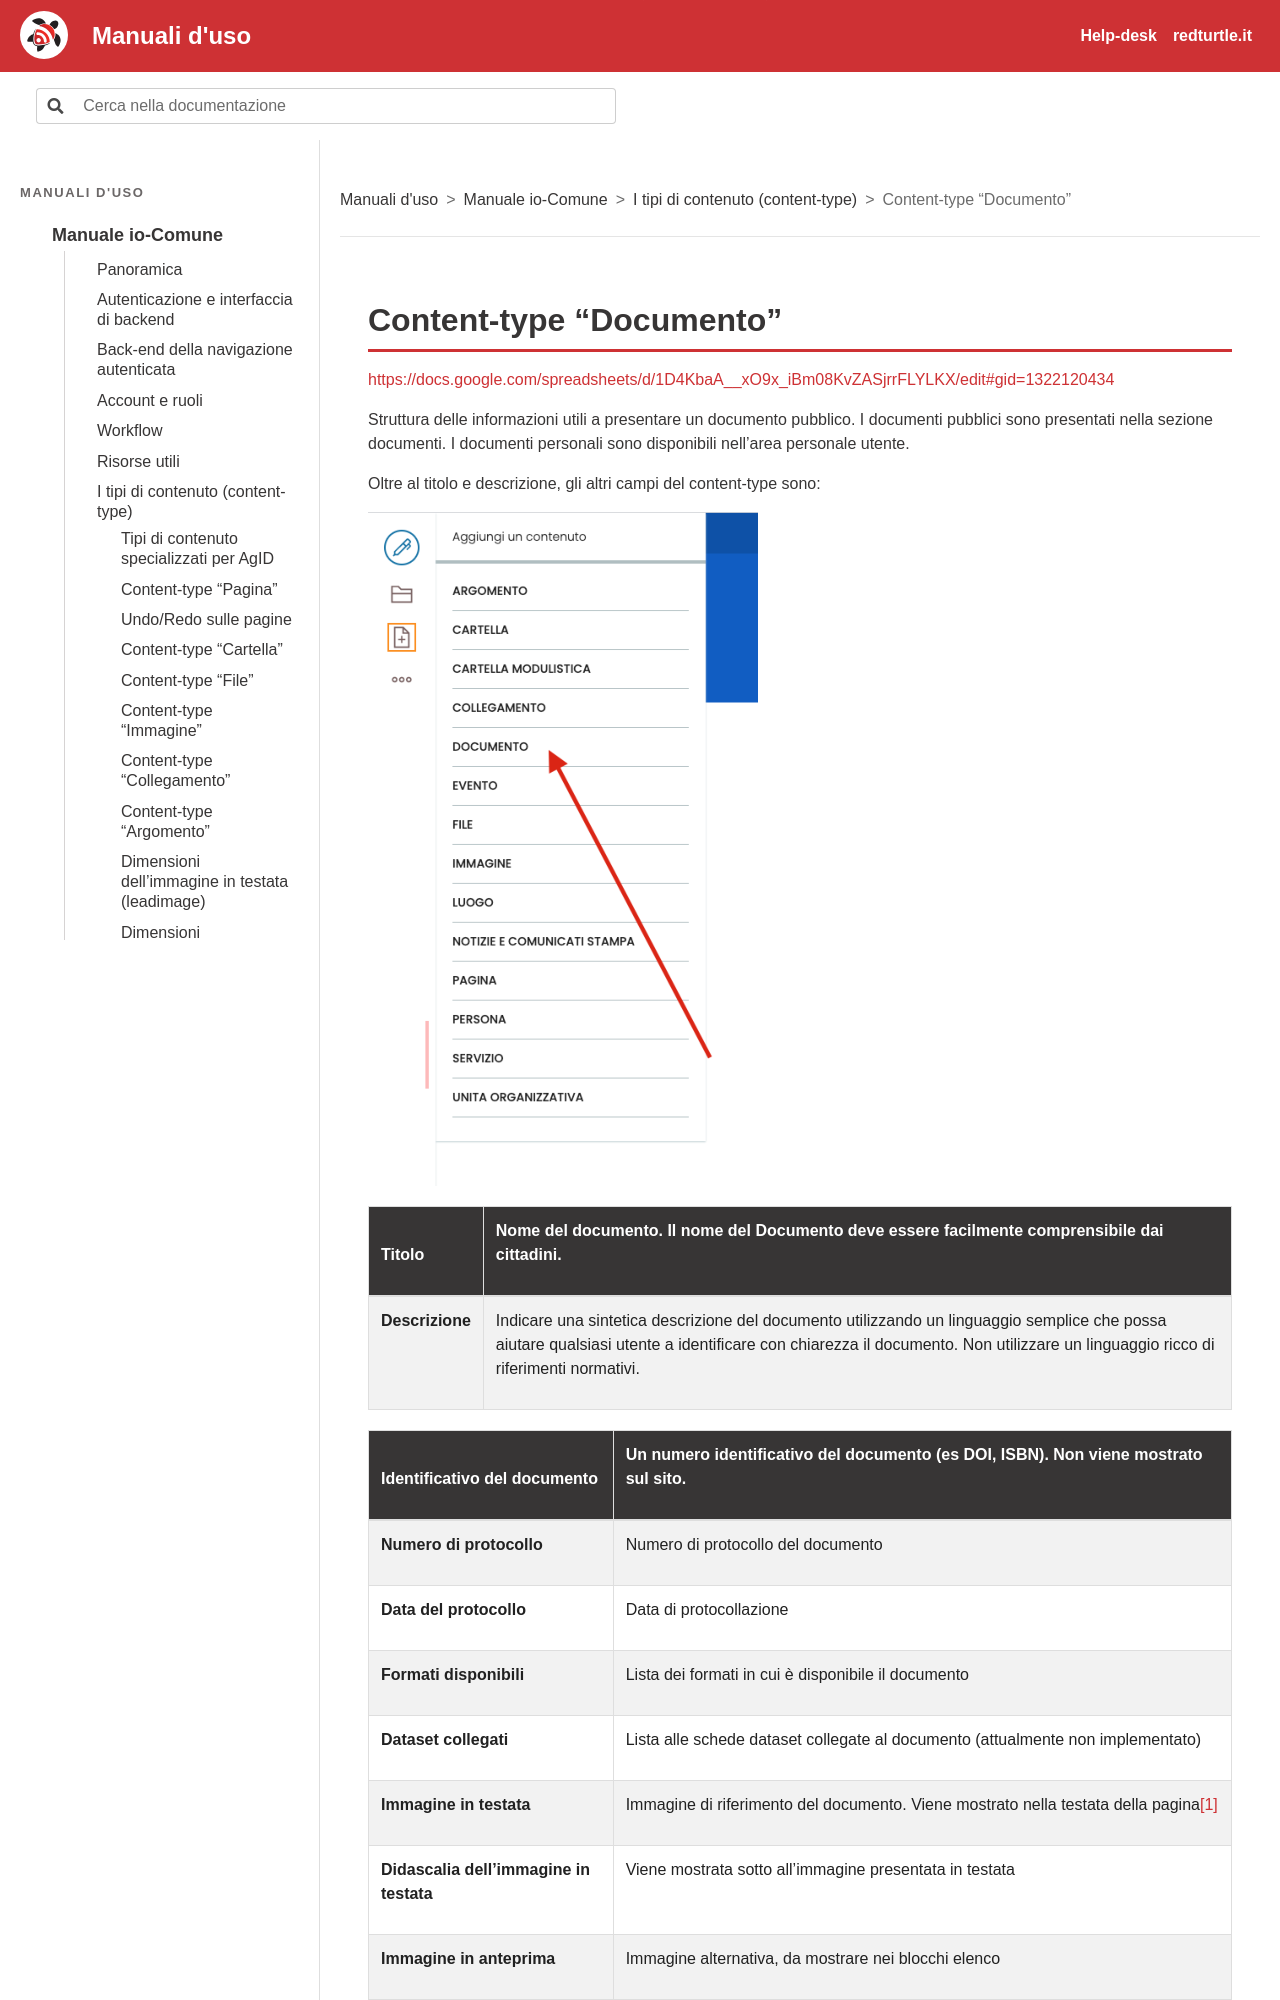

repository: RedTurtle/iocomune-docs · page: manuale-io-comune/i-tipi-di-contenuto-content-type/content-type-documento.html · generator: sphinx

# Content-type “Documento”

[https://docs.google.com/spreadsheets/d/1D4KbaA__xO9x_iBm08KvZASjrrFLYLKX/edit#gid=1322120434](https://docs.google.com/spreadsheets/d/1D4KbaA__xO9x_iBm08KvZASjrrFLYLKX/edit#gid=1322120434)

Struttura delle informazioni utili a presentare un documento pubblico. I documenti pubblici sono presentati nella sezione documenti. I documenti personali sono disponibili nell'area personale utente.

Oltre al titolo e descrizione, gli altri campi del content-type sono:

![Schermata: Content-type “Documento”](../img/p146-0.png)

|Titolo|Nome del documento. Il nome del Documento deve essere facilmente comprensibile dai cittadini.|
|---|---|
|**Descrizione**|Indicare una sintetica descrizione del documento utilizzando un linguaggio semplice che possa aiutare qualsiasi utente a identificare con chiarezza il documento. Non utilizzare un linguaggio ricco di riferimenti normativi.|
